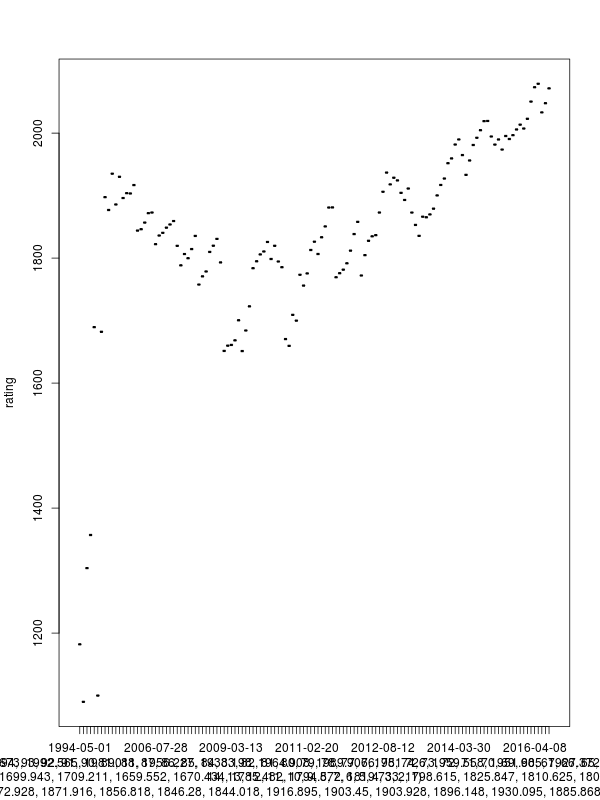

The table this chart was drawn from, first rows:
rating_date, rating
2016-07-30, 2072
2016-07-17, 2048
2016-04-14, 2033
2016-04-10, 2079
2016-04-08, 2073
2016-04-06, 2050
2016-03-20, 2023
2016-02-13, 2007
2016-01-17, 2014
2015-10-11, 2006
2015-08-28, 1997
2015-08-26, 1991
2015-08-02, 1995
2015-03-15, 1974
2015-03-11, 1990
2015-03-08, 1982
2015-01-25, 1995
2014-10-12, 2019
2014-08-17, 2019
2014-07-13, 2005
2014-06-15, 1993
2014-05-25, 1981
2014-05-21, 1956
2014-05-18, 1933
2014-04-27, 1965
2014-03-30, 1990
2014-03-27, 1982
2014-02-08, 1960
2014-01-19, 1952
2013-11-16, 1927
2013-10-20, 1917
2013-09-21, 1900
2013-08-31, 1879
2013-08-11, 1870
2013-08-09, 1865
2013-07-14, 1866
2013-06-23, 1836
2013-05-12, 1853
2013-04-14, 1873
2013-04-11, 1911
2013-04-07, 1893
2013-02-24, 1904
2013-02-21, 1924
2013-01-27, 1929
2012-12-29, 1918
2012-10-21, 1937
2012-08-12, 1906
2012-07-29, 1873
2012-06-21, 1837
2012-06-10, 1835
2012-06-06, 1828
2012-06-05, 1805
2012-06-03, 1772
2012-05-06, 1858
2012-04-01, 1838
2012-03-18, 1812
2012-02-19, 1792
2011-12-08, 1782
2011-10-29, 1776
2011-10-23, 1769
... 71 more rows
